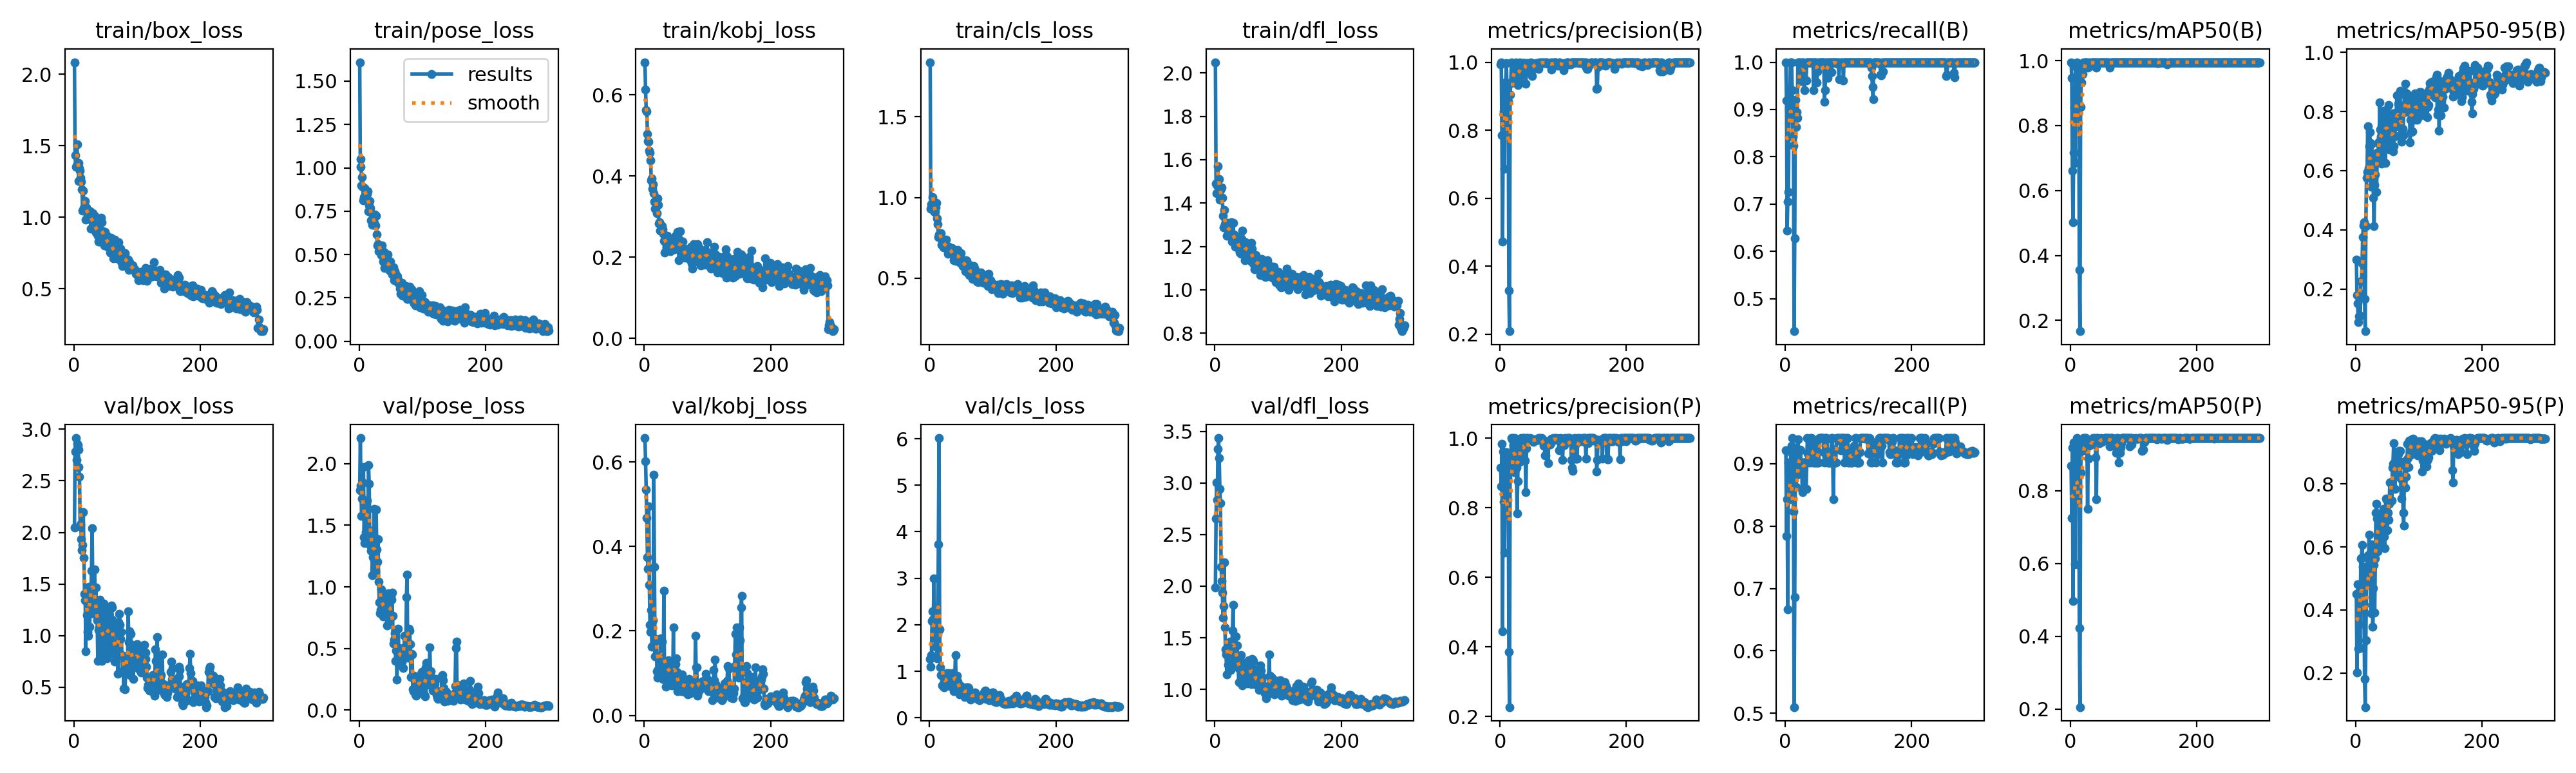

Values plotted in this chart, from the file beside it:
epoch, time, train/box_loss, train/pose_loss, train/kobj_loss, train/cls_loss, train/dfl_loss, metrics/precision(B), metrics/recall(B), metrics/mAP50(B), metrics/mAP50-95(B), metrics/precision(P), metrics/recall(P), metrics/mAP50(P), metrics/mAP50-95(P), val/box_loss, val/pose_loss, val/kobj_loss, val/cls_loss, val/dfl_loss, lr/pg0, lr/pg1, lr/pg2
1, 10.26, 2.084, 1.609, 0.6805, 1.838, 2.049, 0.993, 1, 0.995, 0.3002, 0.9145, 0.9216, 0.8689, 0.4507, 2.045, 1.783, 0.6565, 1.268, 1.987, 0.00038, 0.00038, 0.00038
2, 17.66, 1.432, 1.004, 0.6125, 0.9285, 1.489, 1, 0.9188, 0.9473, 0.1798, 0.8621, 0.7843, 0.7248, 0.2014, 2.784, 2.208, 0.6024, 1.098, 2.658, 0.0007774, 0.0007774, 0.0007774
3, 25.06, 1.353, 1.052, 0.5626, 0.9568, 1.445, 0.7849, 0.6439, 0.6608, 0.1502, 0.9833, 0.8431, 0.9181, 0.4821, 2.914, 1.819, 0.5353, 1.351, 3.006, 0.001172, 0.001172, 0.001172
4, 32.51, 1.363, 0.8984, 0.5594, 0.938, 1.48, 0.4719, 0.7059, 0.5016, 0.08741, 0.4445, 0.6667, 0.4964, 0.2776, 2.703, 1.573, 0.4676, 2.086, 2.836, 0.001564, 0.001564, 0.001564
5, 39.94, 1.509, 0.9444, 0.5042, 1.003, 1.57, 0.7834, 0.7255, 0.7166, 0.1068, 0.9609, 0.902, 0.9319, 0.4345, 2.858, 1.717, 0.3741, 2.288, 3.329, 0.001954, 0.001954, 0.001954
6, 47.36, 1.347, 0.8905, 0.4863, 0.9208, 1.474, 0.8543, 0.902, 0.8561, 0.187, 0.8167, 0.8628, 0.7827, 0.3556, 2.848, 1.849, 0.347, 2.124, 3.435, 0.001967, 0.001967, 0.001967
7, 54.9, 1.378, 0.8112, 0.4845, 0.93, 1.512, 0.6868, 0.9216, 0.6855, 0.1096, 0.6714, 0.8431, 0.5979, 0.2785, 2.802, 1.971, 0.4943, 2.993, 3.244, 0.00196, 0.00196, 0.00196
8, 62.32, 1.254, 0.8299, 0.4626, 0.9092, 1.416, 0.941, 1, 0.9845, 0.2242, 0.8487, 0.902, 0.8993, 0.5638, 2.632, 1.401, 0.3084, 1.87, 2.939, 0.001954, 0.001954, 0.001954
9, 69.89, 1.344, 0.8819, 0.4572, 0.9105, 1.46, 0.9408, 1, 0.9792, 0.2273, 0.8541, 0.9185, 0.8898, 0.565, 2.541, 1.356, 0.2141, 1.708, 2.804, 0.001947, 0.001947, 0.001947
10, 77.38, 1.327, 0.8293, 0.439, 0.9377, 1.465, 0.9968, 1, 0.995, 0.2851, 0.9595, 0.929, 0.9442, 0.6055, 2.061, 1.392, 0.1978, 1.526, 2.188, 0.001941, 0.001941, 0.001941
11, 85, 1.276, 0.8613, 0.3887, 0.9672, 1.472, 0.9335, 0.9412, 0.9607, 0.3746, 0.9335, 0.9412, 0.9426, 0.5376, 2.081, 1.447, 0.2492, 1.964, 2.047, 0.001934, 0.001934, 0.001934
12, 92.7, 1.246, 0.8687, 0.3936, 0.8697, 1.424, 0.9067, 0.8431, 0.9428, 0.4151, 0.8861, 0.8823, 0.9193, 0.5223, 1.933, 1.475, 0.162, 1.274, 1.938, 0.001927, 0.001927, 0.001927
13, 100.4, 1.194, 0.8496, 0.3694, 0.8351, 1.342, 0.8851, 0.8235, 0.9297, 0.4249, 0.9047, 0.8235, 0.905, 0.4155, 1.826, 1.7, 0.164, 1.818, 1.692, 0.001921, 0.001921, 0.001921
14, 108.2, 1.046, 0.8636, 0.3793, 0.756, 1.289, 0.3277, 0.4314, 0.3561, 0.1667, 0.3858, 0.5098, 0.4227, 0.1818, 1.88, 1.635, 0.2248, 3.726, 1.807, 0.001914, 0.001914, 0.001914
15, 116, 1.183, 0.7508, 0.3584, 0.7708, 1.368, 0.209, 0.6274, 0.1668, 0.05702, 0.2273, 0.6863, 0.2056, 0.09229, 2.197, 1.989, 0.5692, 6.014, 2.231, 0.001908, 0.001908, 0.001908
16, 123.8, 1.063, 0.7834, 0.3371, 0.7705, 1.301, 0.9037, 0.9199, 0.8566, 0.4127, 0.9037, 0.9199, 0.8502, 0.3031, 1.754, 1.835, 0.3516, 1.897, 1.601, 0.001901, 0.001901, 0.001901
17, 132, 1.072, 0.807, 0.3201, 0.753, 1.292, 0.9392, 0.8628, 0.933, 0.5765, 0.9392, 0.8628, 0.9109, 0.5116, 1.407, 1.387, 0.1399, 1.089, 1.389, 0.001894, 0.001894, 0.001894
18, 140, 1.113, 0.767, 0.339, 0.7781, 1.289, 1, 0.895, 0.978, 0.5947, 1, 0.895, 0.9103, 0.5695, 1.344, 1.334, 0.1808, 0.9125, 1.336, 0.001888, 0.001888, 0.001888
19, 148, 0.983, 0.6983, 0.3425, 0.7083, 1.248, 0.9966, 0.8823, 0.9578, 0.7513, 0.9966, 0.8823, 0.9343, 0.5726, 0.8484, 1.296, 0.1799, 0.9134, 1.143, 0.001881, 0.001881, 0.001881
20, 155.9, 1.067, 0.695, 0.3085, 0.7317, 1.309, 0.995, 1, 0.995, 0.6084, 1, 0.9394, 0.945, 0.4863, 1.421, 1.455, 0.1053, 0.6993, 1.393, 0.001875, 0.001875, 0.001875
21, 163.9, 1.038, 0.6715, 0.3457, 0.7309, 1.271, 0.9407, 1, 0.9925, 0.6827, 0.9797, 0.9216, 0.9446, 0.6396, 1.198, 1.095, 0.08872, 0.7067, 1.237, 0.001868, 0.001868, 0.001868
22, 171.8, 1.005, 0.7269, 0.3287, 0.6928, 1.284, 0.9946, 1, 0.995, 0.7302, 0.9019, 0.9008, 0.923, 0.5492, 1.034, 1.239, 0.1087, 0.6676, 1.288, 0.001861, 0.001861, 0.001861
23, 179.9, 1.038, 0.7268, 0.2827, 0.7023, 1.3, 0.9761, 1, 0.994, 0.6937, 1, 0.9228, 0.945, 0.4853, 0.9985, 1.254, 0.09538, 0.6546, 1.239, 0.001855, 0.001855, 0.001855
24, 187.9, 1.022, 0.6823, 0.2858, 0.7228, 1.269, 0.98, 0.9595, 0.9935, 0.5456, 0.9961, 0.9216, 0.9446, 0.3894, 1.473, 1.636, 0.101, 0.899, 1.462, 0.001848, 0.001848, 0.001848
25, 196, 1.029, 0.7314, 0.2663, 0.702, 1.262, 1, 0.986, 0.995, 0.6902, 0.9918, 0.902, 0.9393, 0.6079, 1.087, 1.119, 0.1424, 0.7201, 1.185, 0.001842, 0.001842, 0.001842
26, 204.7, 1.04, 0.6689, 0.2657, 0.7388, 1.312, 0.9604, 1, 0.9948, 0.649, 0.9158, 0.902, 0.9394, 0.6027, 1.276, 1.123, 0.1828, 0.7561, 1.27, 0.001835, 0.001835, 0.001835
27, 212.9, 0.9202, 0.7241, 0.2781, 0.6818, 1.223, 0.9366, 1, 0.9788, 0.605, 0.784, 0.8543, 0.751, 0.3466, 1.4, 1.628, 0.174, 0.9534, 1.397, 0.001828, 0.001828, 0.001828
28, 221.1, 0.978, 0.617, 0.2766, 0.7001, 1.233, 0.9327, 0.9608, 0.9875, 0.5081, 0.8754, 0.902, 0.8882, 0.4698, 1.631, 1.303, 0.1742, 0.9304, 1.572, 0.001822, 0.001822, 0.001822
29, 229.4, 0.9995, 0.5514, 0.2694, 0.6516, 1.31, 0.9965, 1, 0.995, 0.4133, 0.9819, 0.902, 0.9406, 0.5436, 2.039, 1.204, 0.08659, 0.789, 1.82, 0.001815, 0.001815, 0.001815
30, 237.6, 1.026, 0.5589, 0.2571, 0.6957, 1.254, 0.9489, 0.9412, 0.9892, 0.5525, 0.9463, 0.902, 0.9238, 0.3912, 1.443, 1.387, 0.09332, 0.9572, 1.387, 0.001809, 0.001809, 0.001809
31, 246.1, 0.9276, 0.5176, 0.2406, 0.6594, 1.219, 1, 0.9984, 0.995, 0.5864, 0.9316, 0.902, 0.9325, 0.5636, 1.359, 1.041, 0.2955, 0.7601, 1.349, 0.001802, 0.001802, 0.001802
32, 254.8, 0.918, 0.5387, 0.2121, 0.6582, 1.199, 0.9622, 0.9983, 0.9931, 0.6361, 0.9936, 0.902, 0.9395, 0.7083, 1.212, 0.8773, 0.08549, 0.6834, 1.253, 0.001795, 0.001795, 0.001795
33, 263.7, 1.01, 0.5241, 0.2525, 0.6853, 1.245, 0.9743, 0.9608, 0.9838, 0.5289, 1, 0.8595, 0.9265, 0.737, 1.642, 0.7889, 0.1214, 0.9173, 1.51, 0.001789, 0.001789, 0.001789
34, 272.3, 0.927, 0.537, 0.237, 0.6761, 1.22, 0.9945, 1, 0.995, 0.6607, 0.9839, 0.902, 0.9389, 0.6904, 1.252, 0.8137, 0.06741, 0.8576, 1.253, 0.001782, 0.001782, 0.001782
35, 281.2, 0.893, 0.4969, 0.2232, 0.6858, 1.233, 0.9971, 1, 0.995, 0.6364, 0.9388, 0.9412, 0.941, 0.5854, 1.47, 0.9786, 0.09849, 0.8205, 1.423, 0.001776, 0.001776, 0.001776
36, 289.5, 0.9277, 0.5511, 0.2528, 0.6838, 1.234, 0.9973, 1, 0.995, 0.6931, 1, 0.9169, 0.945, 0.6882, 1.25, 0.8499, 0.1227, 0.9539, 1.319, 0.001769, 0.001769, 0.001769
37, 298.2, 0.9166, 0.511, 0.2213, 0.6507, 1.214, 0.9976, 1, 0.995, 0.6982, 1, 0.9167, 0.9358, 0.6306, 1.148, 0.9447, 0.1122, 0.7471, 1.21, 0.001762, 0.001762, 0.001762
38, 306.8, 0.869, 0.459, 0.2333, 0.6095, 1.186, 0.9966, 1, 0.995, 0.831, 0.9932, 0.902, 0.9412, 0.6938, 0.7548, 0.7576, 0.1299, 0.565, 1.07, 0.001756, 0.001756, 0.001756
39, 315.1, 0.8306, 0.5161, 0.2442, 0.6216, 1.171, 0.997, 1, 0.995, 0.74, 1, 0.9214, 0.9446, 0.7017, 1.053, 0.8459, 0.1179, 0.6703, 1.201, 0.001749, 0.001749, 0.001749
40, 323.6, 0.9563, 0.4222, 0.2189, 0.6177, 1.191, 0.9943, 1, 0.995, 0.7152, 0.9357, 0.9412, 0.8915, 0.6386, 1.077, 0.7855, 0.1135, 0.8927, 1.202, 0.001743, 0.001743, 0.001743
41, 332.3, 0.8314, 0.4437, 0.2145, 0.6069, 1.165, 0.9371, 1, 0.9778, 0.6245, 0.8452, 0.902, 0.7777, 0.6098, 1.35, 0.8614, 0.08629, 1.342, 1.332, 0.001736, 0.001736, 0.001736
42, 340.6, 0.9044, 0.4528, 0.2281, 0.6496, 1.235, 0.9964, 1, 0.995, 0.7013, 0.9703, 0.9412, 0.945, 0.686, 1.161, 0.901, 0.08703, 0.8446, 1.189, 0.001729, 0.001729, 0.001729
43, 349.2, 0.9941, 0.4265, 0.2204, 0.67, 1.232, 0.9943, 1, 0.995, 0.7581, 1, 0.9294, 0.945, 0.7086, 0.9722, 0.8287, 0.07044, 0.9058, 1.13, 0.001723, 0.001723, 0.001723
44, 358.6, 0.9635, 0.4384, 0.2207, 0.6766, 1.271, 0.9977, 1, 0.995, 0.8022, 1, 0.9194, 0.9438, 0.7196, 0.758, 0.6855, 0.09535, 0.7778, 1.04, 0.001716, 0.001716, 0.001716
45, 367.6, 0.8772, 0.5005, 0.246, 0.6457, 1.193, 0.9776, 0.9412, 0.9924, 0.6943, 0.9939, 0.902, 0.942, 0.6331, 1.15, 0.9264, 0.07253, 0.7225, 1.19, 0.00171, 0.00171, 0.00171
46, 376.4, 0.8991, 0.4451, 0.219, 0.6222, 1.203, 0.9788, 1, 0.995, 0.7818, 0.9956, 0.902, 0.9305, 0.5966, 0.9261, 0.9494, 0.2084, 0.6947, 1.113, 0.001703, 0.001703, 0.001703
47, 385.1, 0.8599, 0.4629, 0.2195, 0.6267, 1.177, 0.9689, 1, 0.9944, 0.6269, 0.9948, 0.902, 0.9434, 0.7179, 1.313, 0.8266, 0.08353, 0.5996, 1.256, 0.001696, 0.001696, 0.001696
48, 393.9, 0.8018, 0.4089, 0.2231, 0.6021, 1.135, 0.9974, 1, 0.995, 0.8053, 1, 0.9307, 0.945, 0.7527, 0.8698, 0.7608, 0.09047, 0.5029, 1.099, 0.00169, 0.00169, 0.00169
49, 402.7, 0.8979, 0.4604, 0.2528, 0.5959, 1.219, 0.9984, 1, 0.995, 0.7682, 0.9965, 0.902, 0.9411, 0.7481, 0.8956, 0.7457, 0.1215, 0.5689, 1.123, 0.001683, 0.001683, 0.001683
50, 411.5, 0.878, 0.4118, 0.2381, 0.6562, 1.191, 0.9799, 0.9575, 0.9933, 0.7845, 0.9954, 0.902, 0.935, 0.6536, 0.8033, 0.9235, 0.1353, 0.6758, 1.067, 0.001677, 0.001677, 0.001677
51, 421.1, 0.8708, 0.4276, 0.2471, 0.6082, 1.208, 0.9589, 0.9804, 0.9937, 0.7024, 0.997, 0.902, 0.9393, 0.7091, 1.168, 0.8943, 0.08669, 0.6308, 1.229, 0.00167, 0.00167, 0.00167
52, 429.7, 0.8711, 0.3853, 0.2255, 0.6151, 1.184, 0.994, 1, 0.995, 0.8221, 0.996, 0.902, 0.9393, 0.686, 0.7794, 0.9536, 0.1035, 0.5463, 1.058, 0.001663, 0.001663, 0.001663
53, 438.7, 0.7981, 0.3991, 0.262, 0.5748, 1.17, 0.9807, 0.9969, 0.9948, 0.6726, 0.9892, 0.902, 0.9393, 0.736, 1.191, 0.7635, 0.05785, 0.6182, 1.231, 0.001657, 0.001657, 0.001657
54, 447.7, 0.7903, 0.4252, 0.2208, 0.5752, 1.168, 0.9947, 1, 0.995, 0.673, 0.992, 0.9412, 0.945, 0.8049, 1.243, 0.5388, 0.06287, 0.596, 1.281, 0.00165, 0.00165, 0.00165
55, 456.4, 0.7873, 0.3514, 0.1924, 0.6072, 1.183, 0.9961, 1, 0.995, 0.6725, 0.9959, 0.9412, 0.945, 0.7459, 1.159, 0.5396, 0.06489, 0.499, 1.228, 0.001644, 0.001644, 0.001644
56, 465.6, 0.8402, 0.4028, 0.2308, 0.5907, 1.2, 0.9955, 1, 0.995, 0.7703, 0.9947, 0.9412, 0.945, 0.8059, 0.8678, 0.571, 0.07925, 0.4436, 1.067, 0.001637, 0.001637, 0.001637
57, 475.3, 0.7539, 0.4035, 0.2646, 0.5419, 1.132, 0.9968, 1, 0.995, 0.7327, 0.9946, 0.9412, 0.945, 0.7478, 0.9834, 0.6253, 0.08502, 0.5649, 1.093, 0.00163, 0.00163, 0.00163
58, 484.1, 0.8541, 0.3885, 0.2396, 0.6111, 1.218, 0.9945, 1, 0.995, 0.7948, 0.9939, 0.9412, 0.945, 0.8512, 0.8497, 0.3994, 0.06186, 0.5514, 1.053, 0.001624, 0.001624, 0.001624
59, 493.1, 0.8506, 0.3816, 0.2291, 0.6064, 1.19, 0.9965, 1, 0.995, 0.6645, 0.9958, 0.9412, 0.945, 0.8644, 1.291, 0.4853, 0.05721, 0.6519, 1.297, 0.001617, 0.001617, 0.001617
60, 502.5, 0.8183, 0.362, 0.2236, 0.5479, 1.151, 0.9967, 1, 0.995, 0.6833, 0.9946, 0.9412, 0.945, 0.9291, 1.272, 0.2465, 0.09723, 0.6276, 1.289, 0.001611, 0.001611, 0.001611
... 240 more rows
